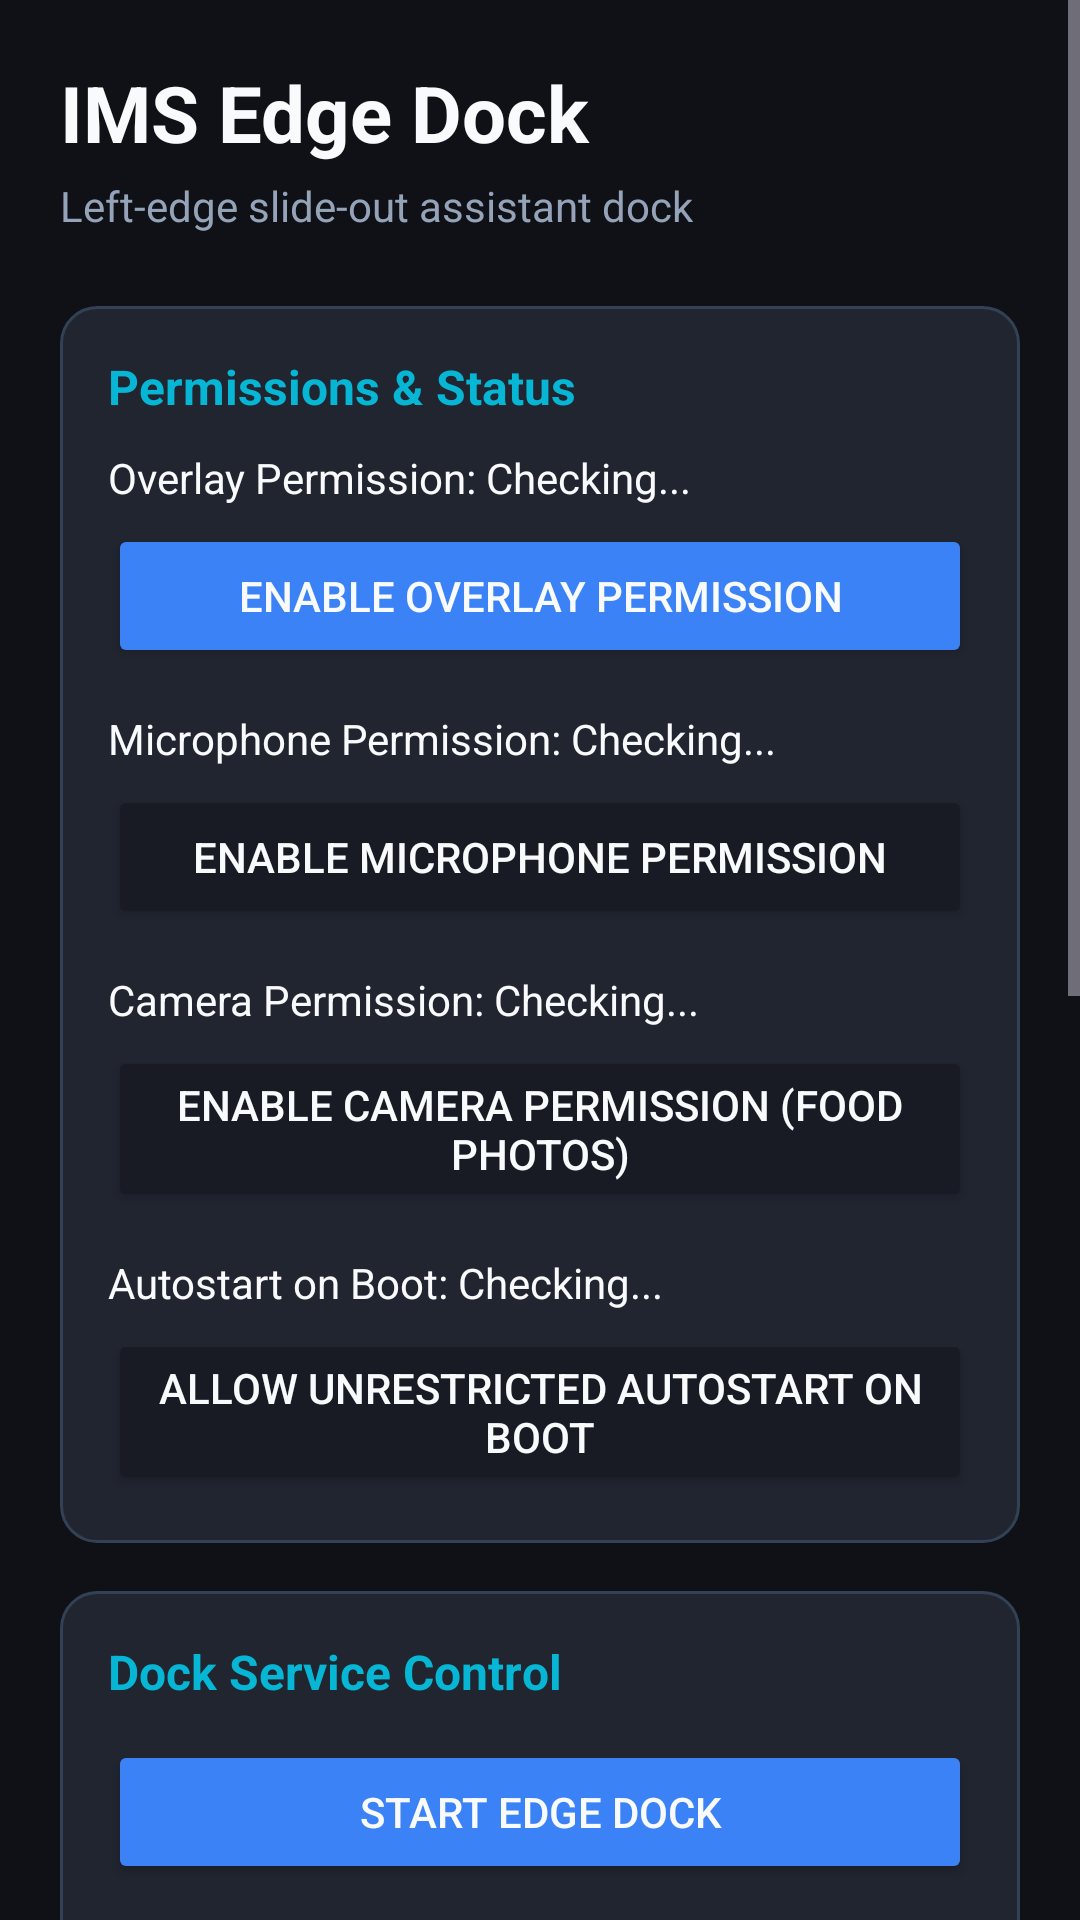

This screen was rendered from an Android layout file. Write that file and the resources it references.
<!-- AndroidManifest.xml: application theme Theme.ImsEdgeDock -->
<!-- res/layout/activity_main.xml -->
<?xml version="1.0" encoding="utf-8"?>
<ScrollView xmlns:android="http://schemas.android.com/apk/res/android"
    android:layout_width="match_parent"
    android:layout_height="match_parent"
    android:background="@color/bg_dark"
    android:fillViewport="true">

    <LinearLayout
        android:layout_width="match_parent"
        android:layout_height="wrap_content"
        android:orientation="vertical"
        android:padding="20dp">

        <TextView
            android:layout_width="wrap_content"
            android:layout_height="wrap_content"
            android:text="IMS Edge Dock"
            android:textColor="@color/text_primary"
            android:textSize="26sp"
            android:textStyle="bold" />

        <TextView
            android:layout_width="wrap_content"
            android:layout_height="wrap_content"
            android:layout_marginTop="4dp"
            android:text="Left-edge slide-out assistant dock"
            android:textColor="@color/text_secondary"
            android:textSize="14sp" />

        
        <LinearLayout
            android:layout_width="match_parent"
            android:layout_height="wrap_content"
            android:layout_marginTop="24dp"
            android:background="@drawable/btn_rounded"
            android:orientation="vertical"
            android:padding="16dp">

            <TextView
                android:layout_width="wrap_content"
                android:layout_height="wrap_content"
                android:text="Permissions &amp; Status"
                android:textColor="@color/accent"
                android:textSize="16sp"
                android:textStyle="bold" />

            
            <TextView
                android:id="@+id/tv_overlay_status"
                android:layout_width="wrap_content"
                android:layout_height="wrap_content"
                android:layout_marginTop="10dp"
                android:text="Overlay Permission: Checking..."
                android:textColor="@color/text_primary"
                android:textSize="14sp" />

            <Button
                android:id="@+id/btn_grant_overlay"
                android:layout_width="match_parent"
                android:layout_height="wrap_content"
                android:layout_marginTop="6dp"
                android:backgroundTint="@color/primary"
                android:text="Enable Overlay Permission"
                android:textColor="@color/text_primary" />

            
            <TextView
                android:id="@+id/tv_mic_status"
                android:layout_width="wrap_content"
                android:layout_height="wrap_content"
                android:layout_marginTop="14dp"
                android:text="Microphone Permission: Checking..."
                android:textColor="@color/text_primary"
                android:textSize="14sp" />

            <Button
                android:id="@+id/btn_grant_mic"
                android:layout_width="match_parent"
                android:layout_height="wrap_content"
                android:layout_marginTop="6dp"
                android:backgroundTint="@color/surface_dark"
                android:text="Enable Microphone Permission"
                android:textColor="@color/text_primary" />

            
            <TextView
                android:id="@+id/tv_camera_status"
                android:layout_width="wrap_content"
                android:layout_height="wrap_content"
                android:layout_marginTop="14dp"
                android:text="Camera Permission: Checking..."
                android:textColor="@color/text_primary"
                android:textSize="14sp" />

            <Button
                android:id="@+id/btn_grant_camera"
                android:layout_width="match_parent"
                android:layout_height="wrap_content"
                android:layout_marginTop="6dp"
                android:backgroundTint="@color/surface_dark"
                android:text="Enable Camera Permission (Food Photos)"
                android:textColor="@color/text_primary" />

            
            <TextView
                android:id="@+id/tv_battery_status"
                android:layout_width="wrap_content"
                android:layout_height="wrap_content"
                android:layout_marginTop="14dp"
                android:text="Autostart on Boot: Checking..."
                android:textColor="@color/text_primary"
                android:textSize="14sp" />

            <Button
                android:id="@+id/btn_grant_battery"
                android:layout_width="match_parent"
                android:layout_height="wrap_content"
                android:layout_marginTop="6dp"
                android:backgroundTint="@color/surface_dark"
                android:text="Allow Unrestricted Autostart on Boot"
                android:textColor="@color/text_primary" />

        </LinearLayout>

        
        <LinearLayout
            android:layout_width="match_parent"
            android:layout_height="wrap_content"
            android:layout_marginTop="16dp"
            android:background="@drawable/btn_rounded"
            android:orientation="vertical"
            android:padding="16dp">

            <TextView
                android:layout_width="wrap_content"
                android:layout_height="wrap_content"
                android:text="Dock Service Control"
                android:textColor="@color/accent"
                android:textSize="16sp"
                android:textStyle="bold" />

            <Button
                android:id="@+id/btn_toggle_service"
                android:layout_width="match_parent"
                android:layout_height="wrap_content"
                android:layout_marginTop="12dp"
                android:backgroundTint="@color/primary"
                android:text="Start Edge Dock"
                android:textColor="@color/text_primary" />

            <Button
                android:id="@+id/btn_test_open"
                android:layout_width="match_parent"
                android:layout_height="wrap_content"
                android:layout_marginTop="8dp"
                android:backgroundTint="@color/surface_dark"
                android:text="Test Open Drawer Now"
                android:textColor="@color/text_primary" />

            <Button
                android:id="@+id/btn_notification_settings"
                android:layout_width="match_parent"
                android:layout_height="wrap_content"
                android:layout_marginTop="8dp"
                android:backgroundTint="@color/surface_dark"
                android:text="Turn Off Notifications (Zero Clutter)"
                android:textColor="@color/text_primary" />

        </LinearLayout>

        
        <LinearLayout
            android:layout_width="match_parent"
            android:layout_height="wrap_content"
            android:layout_marginTop="16dp"
            android:background="@drawable/btn_rounded"
            android:orientation="vertical"
            android:padding="16dp">

            <TextView
                android:layout_width="wrap_content"
                android:layout_height="wrap_content"
                android:text="IMS Web Address"
                android:textColor="@color/accent"
                android:textSize="16sp"
                android:textStyle="bold" />

            <EditText
                android:id="@+id/et_url"
                android:layout_width="match_parent"
                android:layout_height="wrap_content"
                android:layout_marginTop="8dp"
                android:background="@drawable/btn_rounded"
                android:hint="https://simon-ims.ngrok-free.app/"
                android:inputType="textUri"
                android:padding="12dp"
                android:textColor="@color/text_primary"
                android:textColorHint="@color/text_secondary"
                android:textSize="14sp" />

            <Button
                android:id="@+id/btn_save_url"
                android:layout_width="match_parent"
                android:layout_height="wrap_content"
                android:layout_marginTop="8dp"
                android:backgroundTint="@color/surface_dark"
                android:text="Save URL"
                android:textColor="@color/text_primary" />

        </LinearLayout>

        
        <LinearLayout
            android:layout_width="match_parent"
            android:layout_height="wrap_content"
            android:layout_marginTop="16dp"
            android:layout_marginBottom="24dp"
            android:background="@drawable/btn_rounded"
            android:orientation="vertical"
            android:padding="16dp">

            <TextView
                android:layout_width="wrap_content"
                android:layout_height="wrap_content"
                android:text="Features &amp; Tips"
                android:textColor="@color/accent"
                android:textSize="16sp"
                android:textStyle="bold" />

            <TextView
                android:layout_width="wrap_content"
                android:layout_height="wrap_content"
                android:layout_marginTop="8dp"
                android:lineSpacingExtra="4dp"
                android:text="• Recessed Black Handle: 5dp thin sliver flush with the bezel with a 1px dark green border.\n• Send to AAPS: Automatically closes the dock beforehand and opens Tasker/AAPS.\n• Autostart on Boot: The dock starts automatically when your phone powers on.\n• Open Chrome: Tap the top browser icon to open IMS in full Chrome.\n• Theme Toggle: Tap the moon/sun icon to toggle dark/light theme."
                android:textColor="@color/text_secondary"
                android:textSize="13sp" />

        </LinearLayout>

    </LinearLayout>
</ScrollView>
<!-- resources referenced by this layout -->
<resources>
  <color name="accent">#06B6D4</color>
  <color name="bg_dark">#0F1117</color>
  <color name="primary">#3B82F6</color>
  <color name="surface_dark">#181B24</color>
  <color name="text_primary">#F8FAFC</color>
  <color name="text_secondary">#94A3B8</color>
  <!-- drawable btn_rounded (drawable) -->
  <?xml version="1.0" encoding="utf-8"?>
  <ripple xmlns:android="http://schemas.android.com/apk/res/android"
      android:color="#4038BDF8">
      <item>
          <shape android:shape="rectangle">
              <solid android:color="@color/surface_card" />
              <stroke
                  android:width="1dp"
                  android:color="#334155" />
              <corners android:radius="12dp" />
          </shape>
      </item>
  </ripple>
  <style name="Theme.ImsEdgeDock" parent="Theme.Material3.Dark.NoActionBar">
          <item name="colorPrimary">@color/primary</item>
          <item name="colorSecondary">@color/accent</item>
          <item name="android:statusBarColor">@color/bg_dark</item>
          <item name="android:navigationBarColor">@color/bg_dark</item>
          <item name="android:windowBackground">@color/bg_dark</item>
      </style>
  <color name="surface_card">#212530</color>
</resources>
